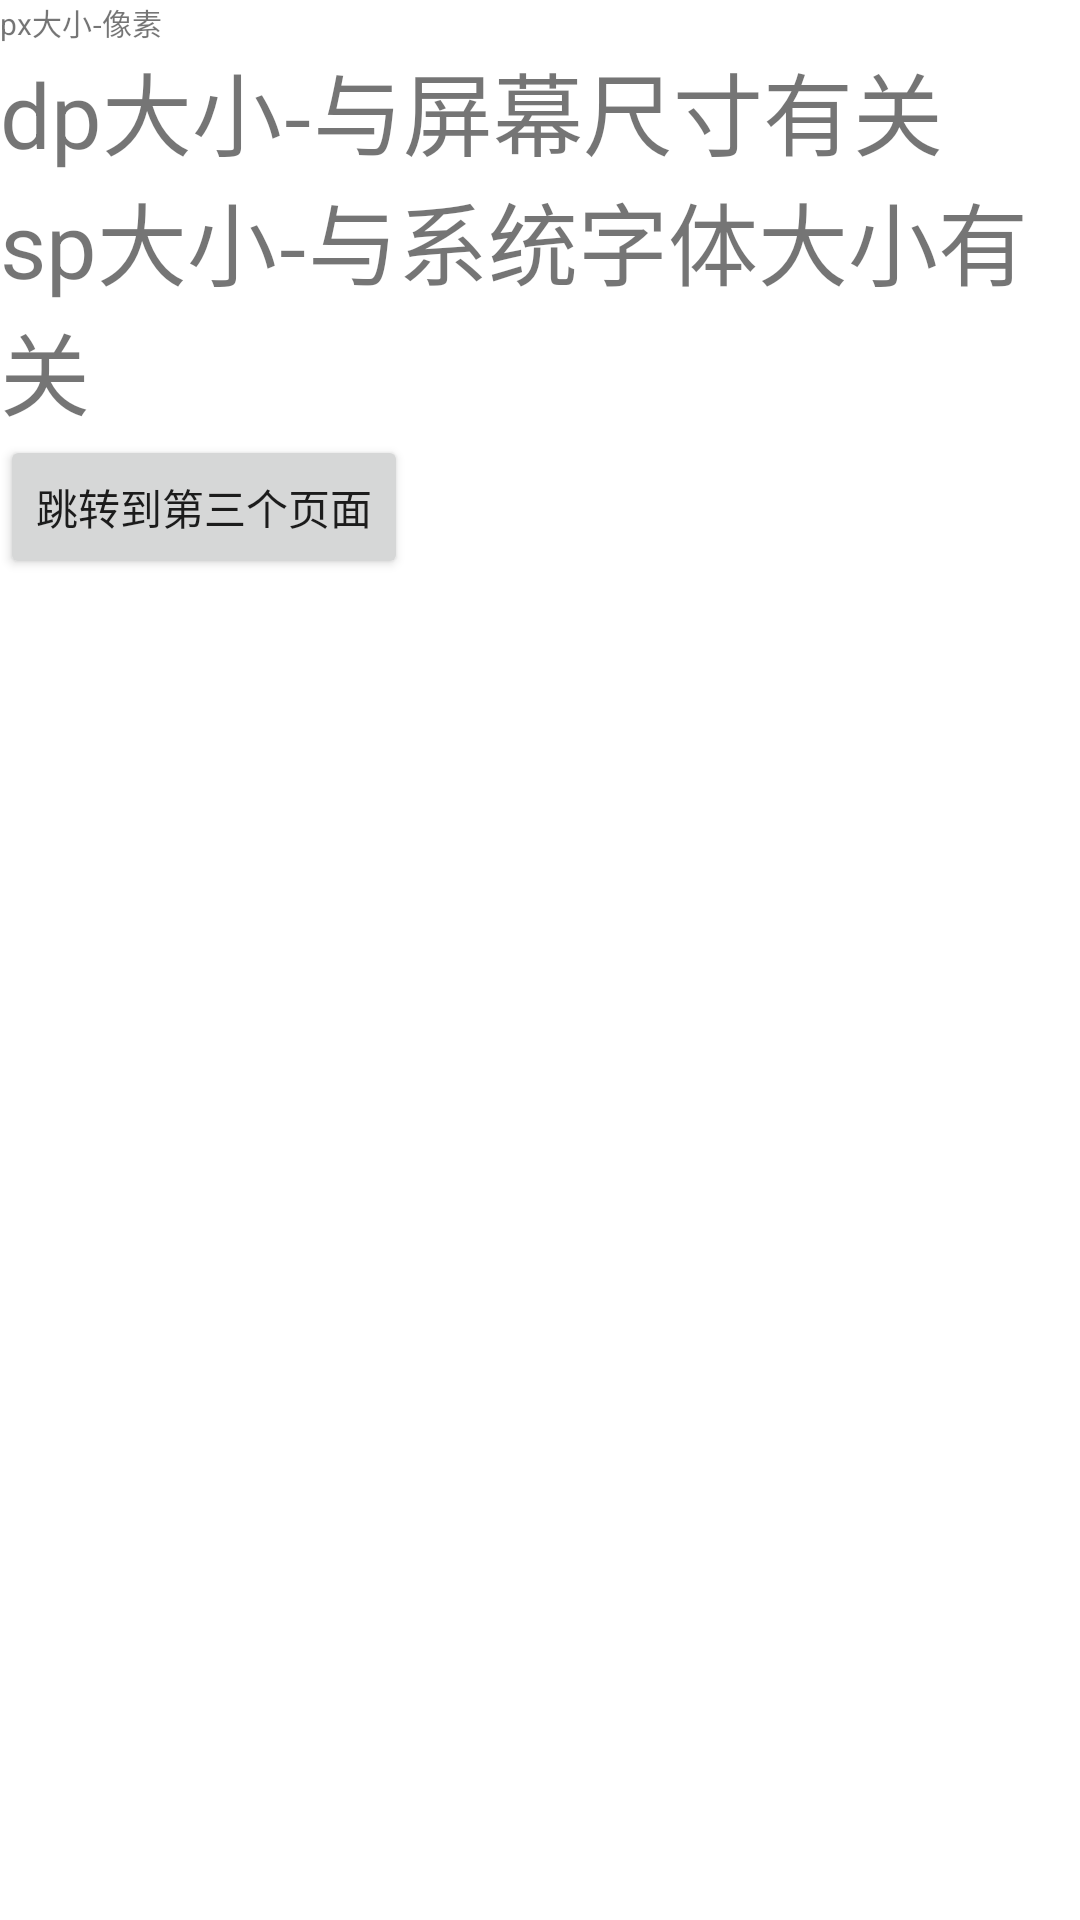

Write the Android layout XML for this screen, with the resource values it uses.
<!-- AndroidManifest.xml: application theme Theme.NAD -->
<!-- res/layout/activity_main2.xml -->
<?xml version="1.0" encoding="utf-8"?>
<LinearLayout xmlns:android="http://schemas.android.com/apk/res/android"
    android:layout_width="match_parent"
    android:layout_height="match_parent"
    android:orientation="vertical"
    >

    <TextView
        android:layout_width="wrap_content"
        android:layout_height="wrap_content"
        android:text="px大小-像素"
        android:textSize="30px"></TextView>

    <TextView
        android:layout_width="wrap_content"
        android:layout_height="wrap_content"
        android:text="dp大小-与屏幕尺寸有关"
        android:textSize="30dp"
        ></TextView>



    <TextView
        android:layout_width="wrap_content"
        android:layout_height="wrap_content"
        android:baselineAligned="false"
        android:text="sp大小-与系统字体大小有关"
        android:id="@+id/tv_color"
        android:textSize="30sp"></TextView>

    <Button
        android:layout_width="wrap_content"
        android:layout_height="wrap_content"
        android:id="@+id/clickMe"
        android:text="跳转到第三个页面"/>

</LinearLayout>
<!-- resources referenced by this layout -->
<resources>
  <style name="Theme.NAD" parent="Theme.MaterialComponents.DayNight.DarkActionBar">
          
          <item name="colorPrimary">@color/purple_500</item>
          <item name="colorPrimaryVariant">@color/purple_700</item>
          <item name="colorOnPrimary">@color/white</item>
          
          <item name="colorSecondary">@color/teal_200</item>
          <item name="colorSecondaryVariant">@color/teal_700</item>
          <item name="colorOnSecondary">@color/black</item>
          
          <item name="android:statusBarColor">?attr/colorPrimaryVariant</item>
          
      </style>
  <!-- not gathered from this repository: default colours our renderer supplied (Android Studio template values) -->
  <color name="purple_500">#FF6200EE</color>
  <color name="purple_700">#FF3700B3</color>
  <color name="teal_200">#FF03DAC5</color>
  <color name="teal_700">#FF018786</color>
  <color name="black">#FF000000</color>
  <color name="white">#FFFFFFFF</color>
</resources>
